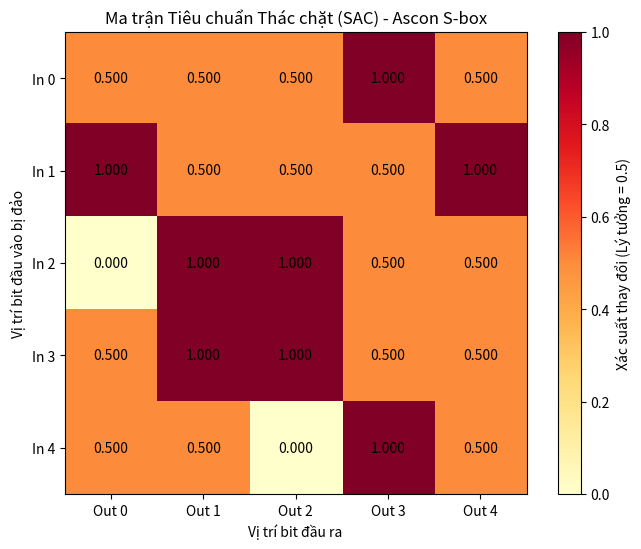

This figure's Python source:
import numpy as np
import matplotlib.pyplot as plt

# S-box Ascon (5-bit)
def sbox_ascon(x):
    sbox_table = [
        0x04, 0x0b, 0x1f, 0x14, 0x1a, 0x15, 0x09, 0x02,
        0x1b, 0x05, 0x08, 0x12, 0x1d, 0x03, 0x06, 0x1c,
        0x1e, 0x13, 0x07, 0x0e, 0x00, 0x0d, 0x11, 0x18,
        0x10, 0x0c, 0x01, 0x19, 0x16, 0x0a, 0x0f, 0x17,
    ]
    return sbox_table[x]

def calculate_sac_matrix(sbox_func, n_bits=5):
    """
    Tính toán Ma trận SAC (Dependency Matrix)
    Hàng i: Bit đầu vào bị đảo
    Cột j: Bit đầu ra bị thay đổi
    """
    size = 2**n_bits
    # Khởi tạo ma trận đếm sự thay đổi (5x5)
    dependency_matrix = np.zeros((n_bits, n_bits))

    for x in range(size):
        y = sbox_func(x)
        for i in range(n_bits):
            # Đảo bit thứ i của đầu vào
            x_prime = x ^ (1 << i)
            y_prime = sbox_func(x_prime)
            
            # Tính toán sự khác biệt đầu ra (XOR)
            diff = y ^ y_prime
            
            for j in range(n_bits):
                # Nếu bit thứ j của đầu ra thay đổi, tăng biến đếm
                if (diff >> j) & 1:
                    dependency_matrix[i][j] += 1

    # Chia cho tổng số đầu vào để ra xác suất
    sac_matrix = dependency_matrix / size
    return sac_matrix

def plot_sac_heatmap(matrix):
    """ Vẽ heatmap của ma trận SAC """
    plt.figure(figsize=(8, 6))
    plt.imshow(matrix, cmap='YlOrRd', interpolation='nearest', vmin=0, vmax=1)
    plt.colorbar(label='Xác suất thay đổi (Lý tưởng = 0.5)')
    
    n = matrix.shape[0]
    plt.xticks(range(n), [f'Out {i}' for i in range(n)])
    plt.yticks(range(n), [f'In {i}' for i in range(n)])
    
    # Hiển thị giá trị số lên từng ô
    for i in range(n):
        for j in range(n):
            plt.text(j, i, f'{matrix[i, j]:.3f}', ha='center', va='center', color='black')

    plt.title('Ma trận Tiêu chuẩn Thác chặt (SAC) - Ascon S-box')
    plt.xlabel('Vị trí bit đầu ra')
    plt.ylabel('Vị trí bit đầu vào bị đảo')
    plt.show()

def main():
    # --- THỰC THI VÀ TÍNH TOÁN ---
    n_bits = 5
    sac_results = calculate_sac_matrix(sbox_ascon, n_bits)

    # Tính toán các chỉ số sai lệch (Deviation)
    # Sai lệch là trị tuyệt đối của (Xác suất thực tế - 0.5)
    deviations = np.abs(sac_results - 0.5)
    avg_dev = np.mean(deviations)
    max_dev = np.max(deviations)

    # In kết quả báo cáo
    print("=" * 50)
    print("PHÂN TÍCH TIÊU CHUẨN THÁC CHẶT (SAC) CHO S-BOX")
    print("=" * 50)
    print("Ma trận xác suất (Dependency Matrix):")
    print(sac_results)
    print("-" * 50)
    print(f"Sai lệch trung bình (Average Deviation): {avg_dev:.4f}")
    print(f"Sai lệch lớn nhất (Max Deviation):         {max_dev:.4f}")
    print("=" * 50)
    print("Ghi chú: Sai lệch càng gần 0, S-box càng thỏa mãn SAC tốt.")
    # Vẽ biểu đồ
    plot_sac_heatmap(sac_results)


if __name__ == "__main__":
    main()
